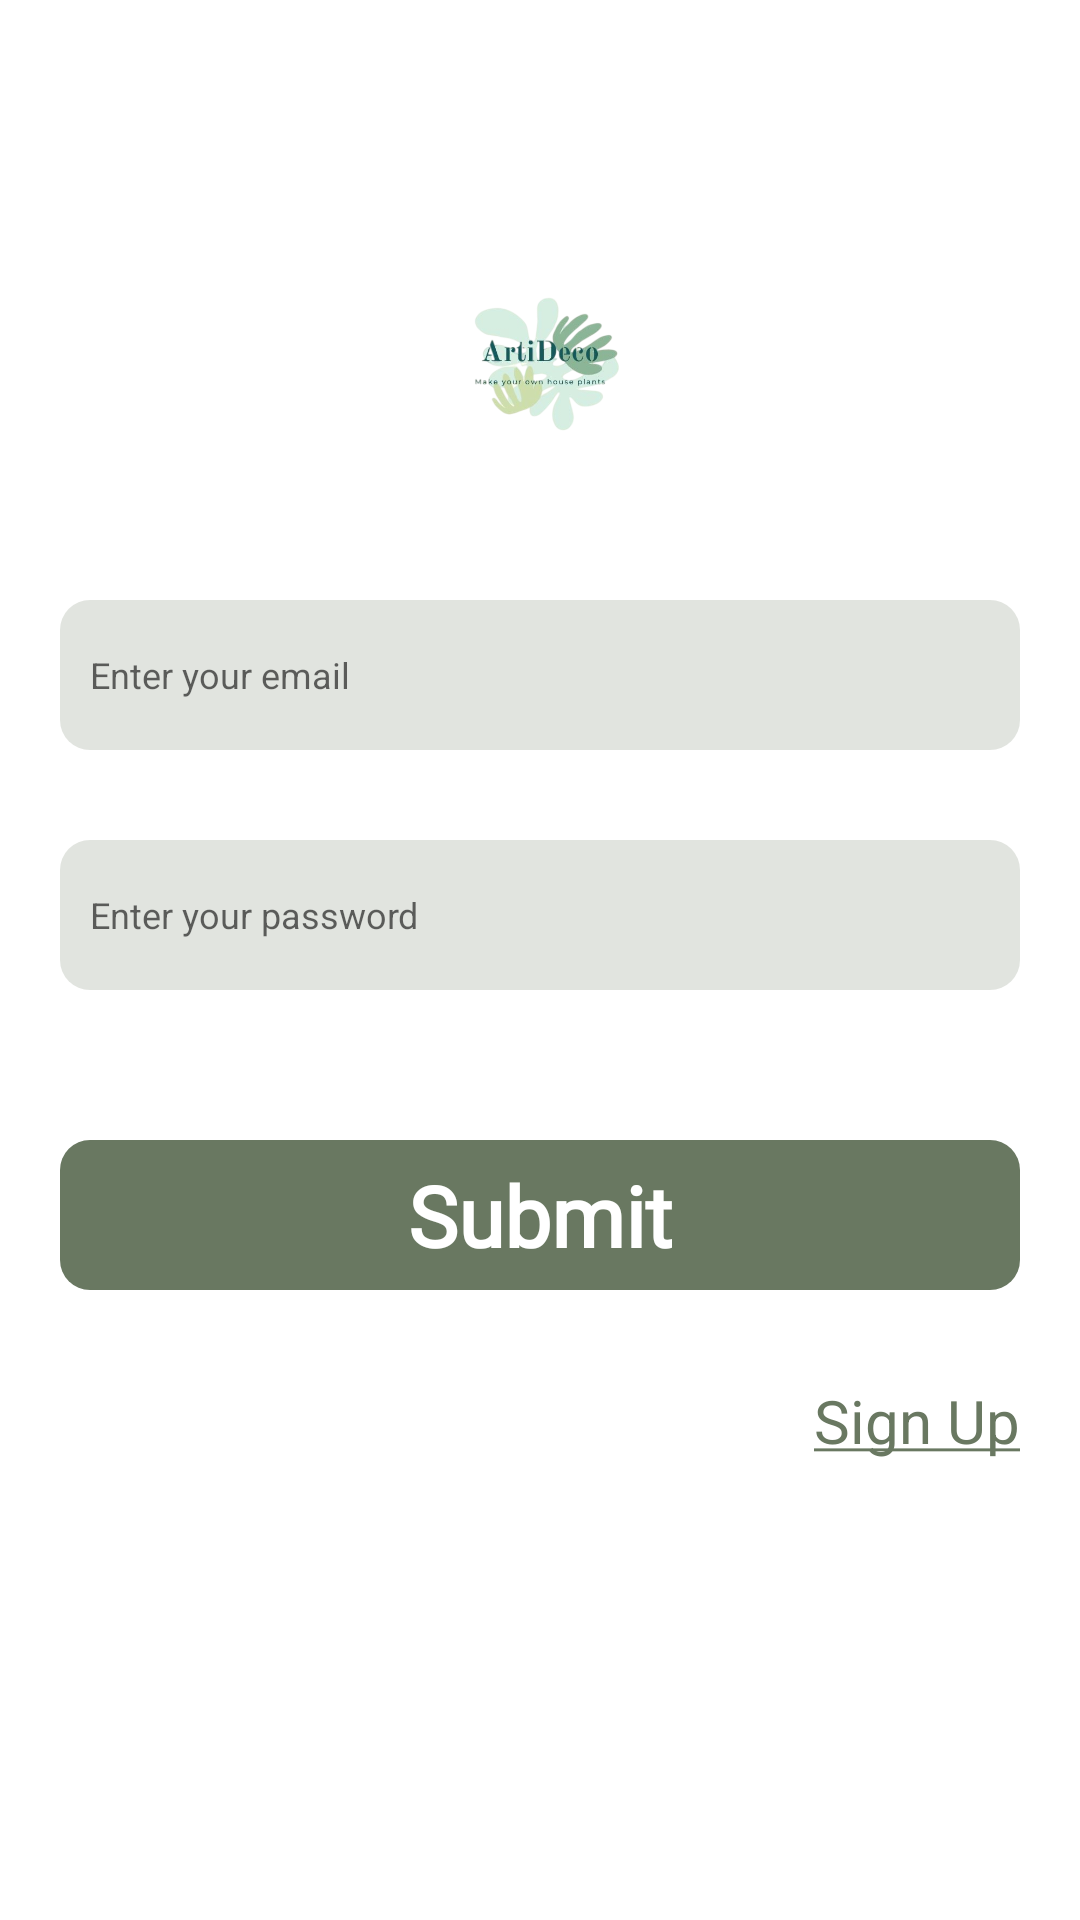

Layout XML and referenced resources for this Android screen:
<!-- AndroidManifest.xml: application theme Theme.ArtiDeco -->
<!-- res/layout/activity_login.xml -->
<?xml version="1.0" encoding="utf-8"?>
<androidx.constraintlayout.widget.ConstraintLayout
    xmlns:android="http://schemas.android.com/apk/res/android"
    xmlns:tools="http://schemas.android.com/tools"
    xmlns:app="http://schemas.android.com/apk/res-auto"
    android:padding="20dp"
    android:layout_width="match_parent"
    android:layout_height="match_parent"
    tools:context=".LoginActivity">
  <RelativeLayout
      android:layout_width="100dp"
      android:layout_height="100dp"
      android:layout_marginTop="50dp"
      android:id="@+id/rl_app_icon"
      android:background="@drawable/circle_green_200"
      android:padding="5dp"
      app:layout_constraintLeft_toLeftOf="parent"
      app:layout_constraintRight_toRightOf="parent"
      app:layout_constraintTop_toTopOf="parent">

    <ImageView
        android:layout_width="match_parent"
        android:layout_height="match_parent"
        android:layout_centerInParent="true"
        android:src="@drawable/logo1" />
  </RelativeLayout>

  <EditText
      android:id="@+id/edt_email"
      android:layout_width="match_parent"
      android:layout_height="50dp"
      android:inputType="textEmailAddress"
      android:hint="@string/edtt_mail"
      style="@style/input_style"
      app:layout_constraintTop_toBottomOf="@+id/rl_app_icon"
      />
  <EditText
      android:id="@+id/edt_password"
      android:layout_width="match_parent"
      android:layout_height="50dp"
      android:inputType="textPassword"
      android:hint="@string/edtt_password"
      style="@style/input_style"
      app:layout_constraintTop_toBottomOf="@+id/edt_email"
      />
  <RelativeLayout
      android:id="@+id/rl_submit"
      android:layout_width="match_parent"
      android:layout_height="50dp"
      android:layout_marginTop="50dp"
      android:background="@drawable/rectangle_green_200"
      app:layout_constraintTop_toBottomOf="@+id/edt_password"
      >
    <TextView
        android:id="@+id/tv_valider"
        android:layout_width="wrap_content"
        android:layout_height="wrap_content"
        android:text="@string/tv_valider"
        android:textStyle="bold"
        android:textSize="28sp"

        android:fontFamily="@font/dancing_script_variable_font_wght"
        android:layout_centerInParent="true"
        android:textColor="@color/white"/>


  </RelativeLayout>
  <TextView
      android:id="@+id/tv_signup"
      android:layout_width="wrap_content"
      android:layout_height="wrap_content"
      android:text="@string/tv_signup"
      android:textSize="20sp"
      app:layout_constraintTop_toBottomOf="@+id/rl_submit"
      app:layout_constraintRight_toRightOf="parent"
      android:layout_marginTop="30dp"
      android:layout_centerInParent="true"
      android:textColor="@color/green"/>

  </androidx.constraintlayout.widget.ConstraintLayout>
<!-- resources referenced by this layout -->
<resources>
  <color name="green">#697861</color>
  <color name="white">#FFFFFFFF</color>
  <!-- drawable logo1: png bitmap (drawable, 90912 bytes) -->
  <!-- drawable rectangle_green_200 (drawable) -->
  <?xml version="1.0" encoding="utf-8"?>
  <shape
      xmlns:android="http://schemas.android.com/apk/res/android"
      android:shape="rectangle">
  
      <solid
          android:color="@color/green"/>
      <corners
          android:radius="10dp"
          />
      <size
          android:width="120dp"
          android:height="120dp"/>
  </shape>
  <string name="edtt_mail">Enter your email</string>
  <string name="edtt_password">Enter your password</string>
  <string name="tv_signup"><u>Sign Up</u></string>
  <string name="tv_valider">Submit</string>
  <style name="input_style" parent="Widget.AppCompat.EditText">
          <item name="android:background">@drawable/rectangle_green_200_transparence</item>
          <item name="android:padding">10dp</item>
          <item name="android:layout_marginTop">30dp</item>
          <item name="android:textSize">12dp</item>
  
      </style>
  <style name="Theme.ArtiDeco" parent="Theme.MaterialComponents.DayNight.DarkActionBar">
          
          <item name="colorPrimary">#697861</item>
          <item name="colorPrimaryVariant">#697861</item>
          <item name="colorOnPrimary">@color/white</item>
          
          <item name="colorSecondary">@color/teal_200</item>
          <item name="colorSecondaryVariant">@color/teal_700</item>
          <item name="colorOnSecondary">@color/black</item>
          
          <item name="android:statusBarColor" tools:targetApi="l">?attr/colorPrimaryVariant</item>
          
      </style>
  <!-- drawable rectangle_green_200_transparence (drawable) -->
  <?xml version="1.0" encoding="utf-8"?>
  <shape
      xmlns:android="http://schemas.android.com/apk/res/android"
      android:shape="rectangle">
  
      <solid
          android:color="@color/green_39"/>
      <corners
          android:radius="10dp"
          />
      <size
          android:width="120dp"
          android:height="120dp"/>
  </shape>
  <color name="teal_200">#697861</color>
  <color name="teal_700">#FF018786</color>
  <color name="black">#FF000000</color>
  <color name="green_39">#33697861</color>
</resources>
